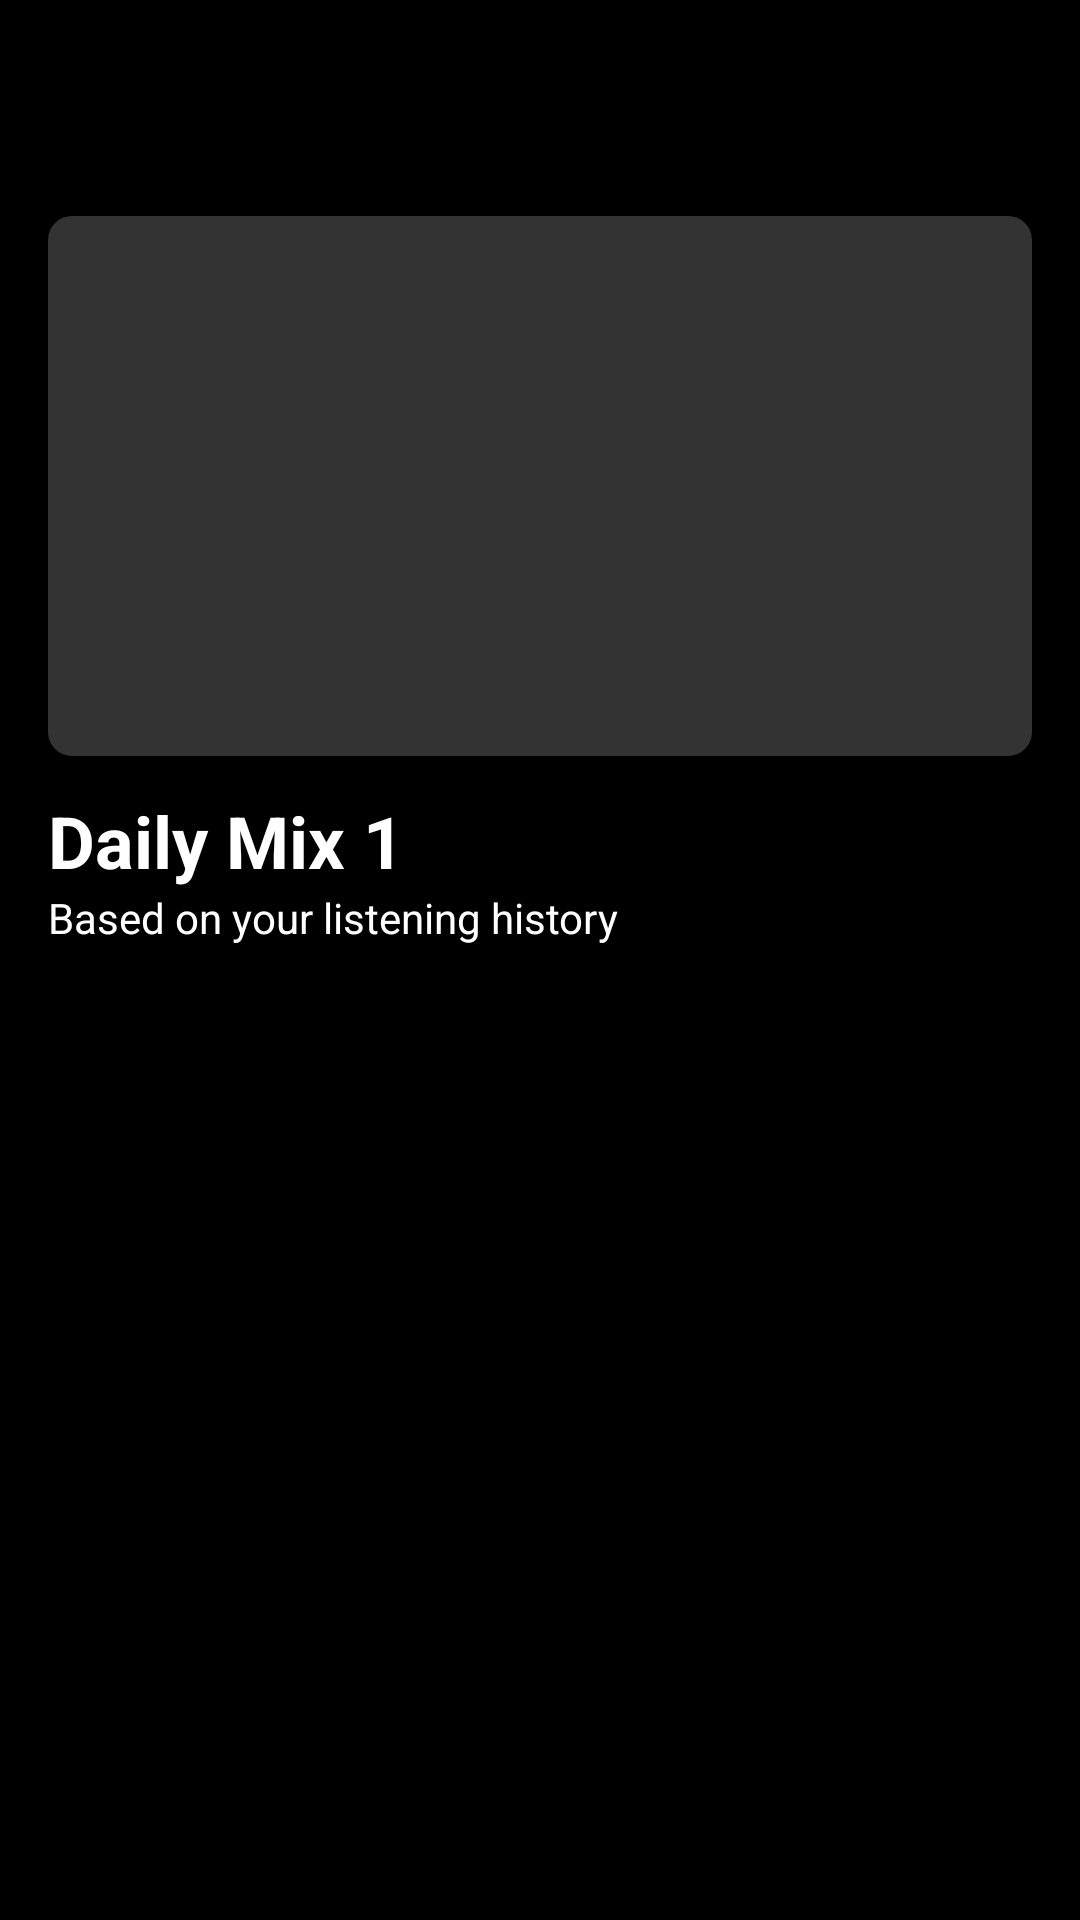

Here is an Android app screen rendered from its layout file. Give the layout XML and the strings, colors and styles it references.
<!-- AndroidManifest.xml: application theme Theme.Purrytify -->
<!-- res/layout/activity_recommendation_detail.xml -->
<?xml version="1.0" encoding="utf-8"?>
<RelativeLayout xmlns:android="http://schemas.android.com/apk/res/android"
    xmlns:app="http://schemas.android.com/apk/res-auto"
    android:layout_width="match_parent"
    android:layout_height="match_parent"
    android:background="@android:color/black">

    <com.google.android.material.appbar.AppBarLayout
        android:id="@+id/appBarLayout"
        android:layout_width="match_parent"
        android:layout_height="wrap_content"
        android:background="@android:color/black"
        app:elevation="0dp">

        <androidx.appcompat.widget.Toolbar
            android:id="@+id/toolbar"
            android:layout_width="match_parent"
            android:layout_height="?attr/actionBarSize"
            android:background="@android:color/black"
            app:navigationIcon="@drawable/ic_arrow_back"
            app:navigationIconTint="@android:color/white" />

    </com.google.android.material.appbar.AppBarLayout>

    <androidx.core.widget.NestedScrollView
        android:id="@+id/scrollContainer"
        android:layout_width="match_parent"
        android:layout_height="match_parent"
        android:layout_below="@id/appBarLayout"
        android:layout_above="@+id/miniPlayerContainer"
        android:padding="16dp">

        <LinearLayout
            android:layout_width="match_parent"
            android:layout_height="wrap_content"
            android:orientation="vertical">

            <ImageView
                android:id="@+id/ivRecommendationCover"
                android:layout_width="match_parent"
                android:layout_height="180dp"
                android:scaleType="centerCrop"
                android:layout_marginBottom="12dp"
                android:background="@drawable/rounded_corner_background"
                android:contentDescription="@string/recommendation_cover" />

            <TextView
                android:id="@+id/tvRecommendationTitle"
                android:layout_width="wrap_content"
                android:layout_height="wrap_content"
                android:text="Daily Mix 1"
                android:textSize="24sp"
                android:textStyle="bold"
                android:textColor="@android:color/white" />

            <TextView
                android:id="@+id/tvRecommendationDescription"
                android:layout_width="wrap_content"
                android:layout_height="wrap_content"
                android:textColor="@android:color/white"
                android:textSize="14sp"
                android:layout_marginBottom="12dp"
                android:text="Based on your listening history" />

            <androidx.recyclerview.widget.RecyclerView
                android:id="@+id/rvRecommendationSongs"
                android:layout_width="match_parent"
                android:layout_height="wrap_content"
                app:layoutManager="androidx.recyclerview.widget.LinearLayoutManager" />

        </LinearLayout>
    </androidx.core.widget.NestedScrollView>
</RelativeLayout>
<!-- resources referenced by this layout -->
<resources>
  <!-- drawable rounded_corner_background (drawable) -->
  <?xml version="1.0" encoding="utf-8"?>
  <shape xmlns:android="http://schemas.android.com/apk/res/android"
      android:shape="rectangle">
      <corners android:radius="8dp" />
      <solid android:color="#333333" />
  </shape>
  <style name="Theme.Purrytify" parent="Theme.MaterialComponents.DayNight.NoActionBar">
          
          <item name="colorPrimary">@color/green</item>
          <item name="colorPrimaryVariant">@color/green</item>
          <item name="colorOnPrimary">@color/white</item>
          
          <item name="colorSecondary">@color/blue</item>
          <item name="colorSecondaryVariant">@color/blue</item>
          <item name="colorOnSecondary">@color/white</item>
          
          <item name="android:statusBarColor">@color/black</item>
          
          <item name="android:windowBackground">@color/black</item>
      </style>
  <color name="green">#1DB954</color>
  <color name="white">#FFFFFFFF</color>
  <color name="blue">#3386FF</color>
  <color name="black">#FF000000</color>
</resources>
